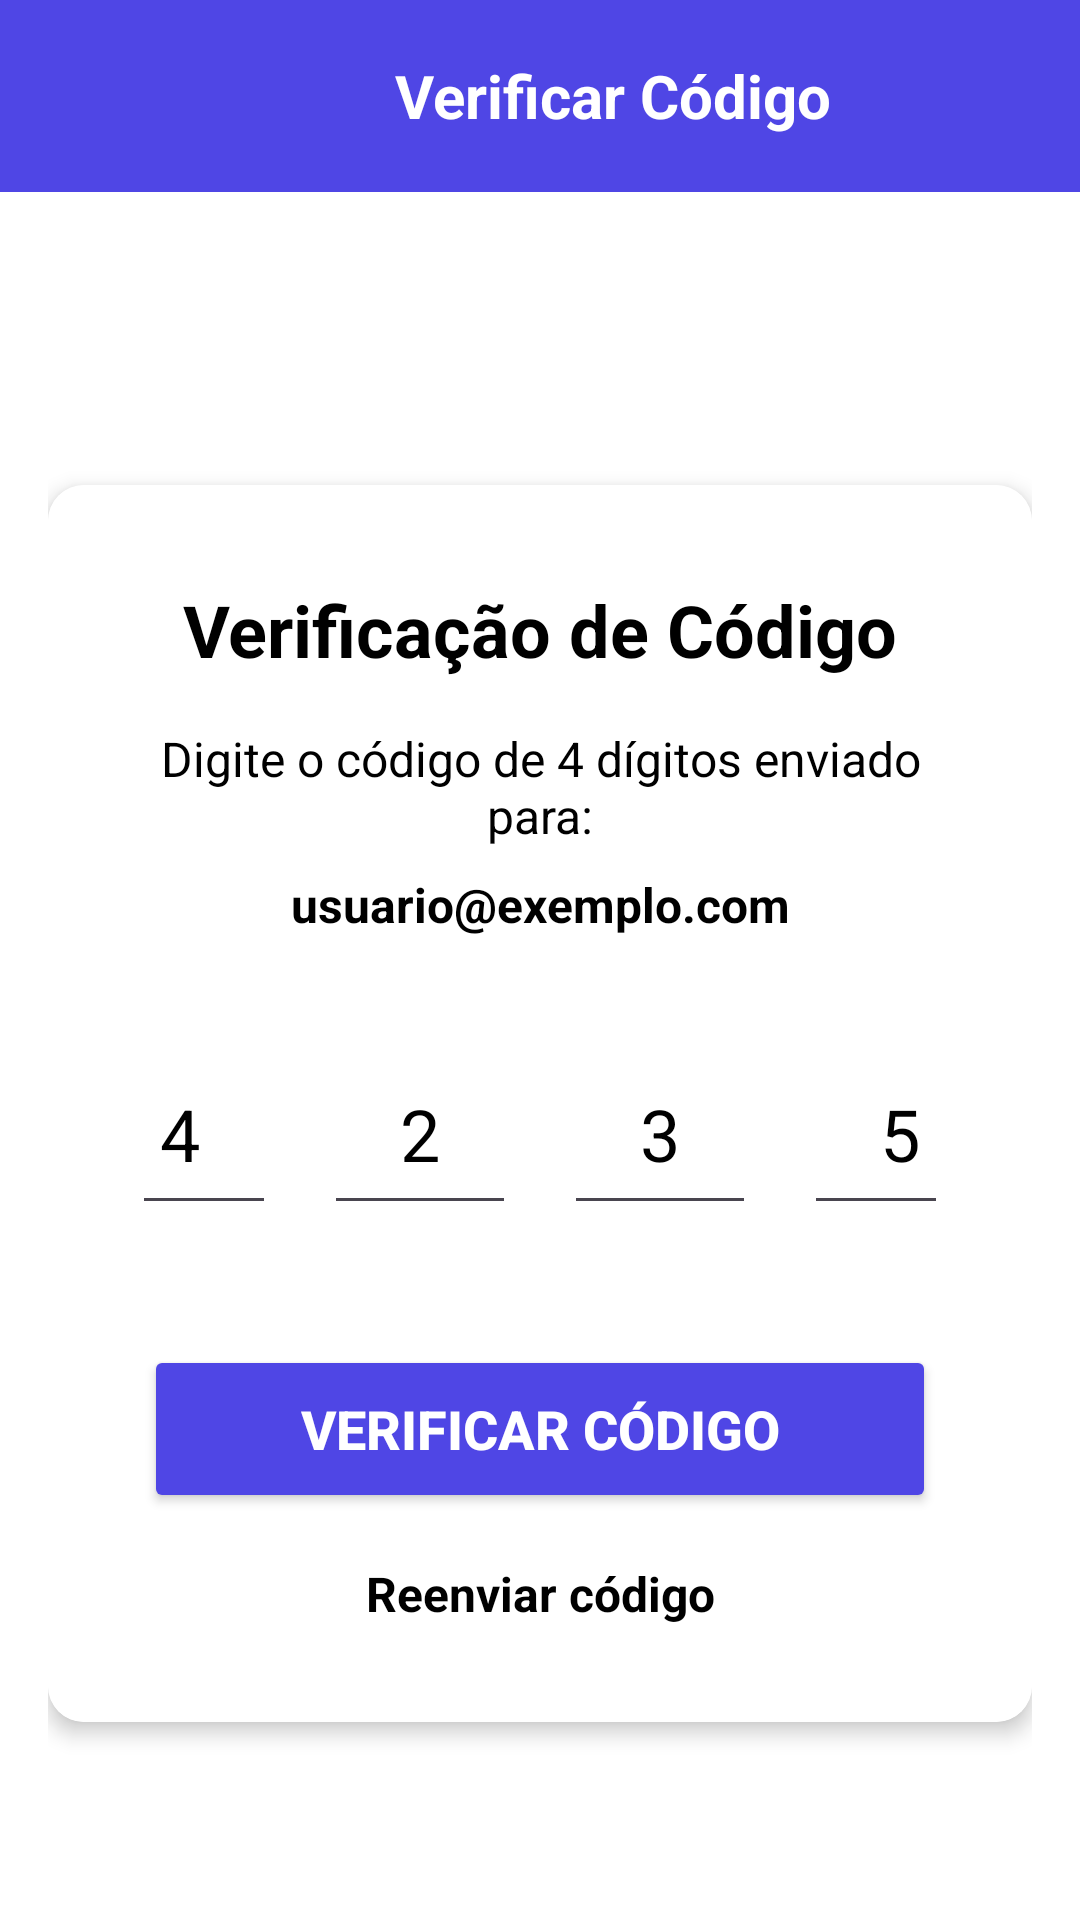

Write the Android layout XML for this screen, with the resource values it uses.
<!-- AndroidManifest.xml: application theme Theme.SmartApp -->
<!-- res/layout/esqueceu_senha_codigo.xml -->
<?xml version="1.0" encoding="utf-8"?>
<LinearLayout xmlns:android="http://schemas.android.com/apk/res/android"
    xmlns:app="http://schemas.android.com/apk/res-auto"
    android:layout_width="match_parent"
    android:layout_height="match_parent"
    android:background="@color/white"
    android:orientation="vertical">

    
    <LinearLayout
        android:id="@+id/header"
        android:layout_width="match_parent"
        android:layout_height="?attr/actionBarSize"
        android:background="#4F46E5"
        android:gravity="center_vertical"
        android:orientation="horizontal"
        android:padding="16dp">

        <ImageButton
            android:id="@+id/btnVoltarCodigo"
            android:layout_width="48dp"
            android:layout_height="48dp"
            android:background="?attr/selectableItemBackgroundBorderless"
            android:contentDescription="Voltar"
            android:src="@drawable/ic_arrow_back"
            app:tint="@android:color/white" />

        <TextView
            android:layout_width="0dp"
            android:layout_height="wrap_content"
            android:layout_weight="1"
            android:gravity="center"
            android:text="Verificar Código"
            android:textColor="@android:color/white"
            android:textSize="20sp"
            android:textStyle="bold"/>
    </LinearLayout>

    
    <ScrollView
        android:layout_width="match_parent"
        android:layout_height="0dp"
        android:layout_weight="1"
        android:padding="16dp"
        android:fillViewport="true"
        android:background="@color/white">

        <LinearLayout
            android:layout_width="match_parent"
            android:layout_height="wrap_content"
            android:orientation="vertical"
            android:gravity="center"
            android:background="@color/white">

            
            <androidx.cardview.widget.CardView
                android:layout_width="match_parent"
                android:layout_height="wrap_content"
                app:cardCornerRadius="12dp"
                app:cardElevation="4dp"
                app:cardBackgroundColor="@color/white"
                android:layout_marginTop="32dp">

                <LinearLayout
                    android:layout_width="match_parent"
                    android:layout_height="wrap_content"
                    android:orientation="vertical"
                    android:padding="32dp"
                    android:background="@color/white">

                    <TextView
                        android:layout_width="match_parent"
                        android:layout_height="wrap_content"
                        android:text="Verificação de Código"
                        android:textAlignment="center"
                        android:textColor="@android:color/black"
                        android:textSize="24sp"
                        android:textStyle="bold"
                        android:layout_marginBottom="16dp"/>

                    <TextView
                        android:layout_width="match_parent"
                        android:layout_height="wrap_content"
                        android:text="Digite o código de 4 dígitos enviado para:"
                        android:textColor="@android:color/black"
                        android:textSize="16sp"
                        android:textAlignment="center"
                        android:layout_marginBottom="8dp"/>

                    <TextView
                        android:id="@+id/tvEmailPhone"
                        android:layout_width="match_parent"
                        android:layout_height="wrap_content"
                        android:text="usuario@exemplo.com"
                        android:textColor="@android:color/black"
                        android:textSize="16sp"
                        android:textAlignment="center"
                        android:textStyle="bold"
                        android:layout_marginBottom="24dp"/>

                    
                    <LinearLayout
                        android:layout_width="match_parent"
                        android:layout_height="wrap_content"
                        android:orientation="horizontal"
                        android:gravity="center"
                        android:layout_marginBottom="32dp">

                        <EditText
                            android:id="@+id/edtCode1"
                            android:hint="4"
                            android:layout_width="64dp"
                            android:layout_height="64dp"
                            android:background="?android:attr/editTextBackground"
                            android:gravity="center"
                            android:inputType="number"
                            android:maxLength="1"
                            android:textSize="24sp"
                            android:textColor="@android:color/black"
                            android:textColorHint="@android:color/black"
                            android:layout_margin="8dp"/>

                        <EditText
                            android:id="@+id/edtCode2"
                            android:hint="2"
                            android:layout_width="64dp"
                            android:layout_height="64dp"
                            android:background="?android:attr/editTextBackground"
                            android:gravity="center"
                            android:inputType="number"
                            android:maxLength="1"
                            android:textSize="24sp"
                            android:textColor="@android:color/black"
                            android:textColorHint="@android:color/black"
                            android:layout_margin="8dp"/>

                        <EditText
                            android:id="@+id/edtCode3"
                            android:hint="3"
                            android:layout_width="64dp"
                            android:layout_height="64dp"
                            android:background="?android:attr/editTextBackground"
                            android:gravity="center"
                            android:inputType="number"
                            android:maxLength="1"
                            android:textSize="24sp"
                            android:textColor="@android:color/black"
                            android:textColorHint="@android:color/black"
                            android:layout_margin="8dp"
                            />

                        <EditText
                            android:id="@+id/edtCode4"
                            android:hint="5"
                            android:layout_width="64dp"
                            android:layout_height="64dp"
                            android:background="?android:attr/editTextBackground"
                            android:gravity="center"
                            android:inputType="number"
                            android:maxLength="1"
                            android:textSize="24sp"
                            android:textColor="@android:color/black"
                            android:textColorHint="@android:color/black"
                            android:layout_margin="8dp"/>
                    </LinearLayout>

                    
                    <androidx.constraintlayout.widget.ConstraintLayout
                        android:id="@+id/erro_container"
                        android:layout_width="match_parent"
                        android:layout_height="wrap_content"
                        android:visibility="gone"
                        android:layout_marginBottom="16dp">

                        <TextView
                            android:layout_width="match_parent"
                            android:layout_height="wrap_content"
                            android:textAlignment="center"
                            android:text="Insira o código novamente"
                            android:textColor="@color/red_500"
                            app:layout_constraintTop_toTopOf="parent"
                            app:layout_constraintStart_toStartOf="parent"
                            app:layout_constraintEnd_toEndOf="parent"/>
                    </androidx.constraintlayout.widget.ConstraintLayout>

                    
                    <Button
                        android:id="@+id/btnVerificarCodigo"
                        android:layout_width="match_parent"
                        android:layout_height="56dp"
                        android:backgroundTint="#4F46E5"
                        android:text="Verificar Código"
                        android:textColor="@android:color/white"
                        android:textSize="18sp"
                        android:textStyle="bold"
                        android:layout_marginBottom="16dp"/>

                    
                    <TextView
                        android:id="@+id/tvReenviarCodigo"
                        android:layout_width="match_parent"
                        android:layout_height="wrap_content"
                        android:text="Reenviar código"
                        android:textColor="@android:color/black"
                        android:textSize="16sp"
                        android:textAlignment="center"
                        android:textStyle="bold"/>
                </LinearLayout>
            </androidx.cardview.widget.CardView>
        </LinearLayout>
    </ScrollView>
</LinearLayout>
<!-- resources referenced by this layout -->
<resources>
  <color name="red_500">#EF4444</color>
  <color name="white">#FFFFFFFF</color>
  <style name="Theme.SmartApp" parent="Base.Theme.SmartApp" />
  <style name="Base.Theme.SmartApp" parent="Theme.Material3.DayNight.NoActionBar" />
</resources>
